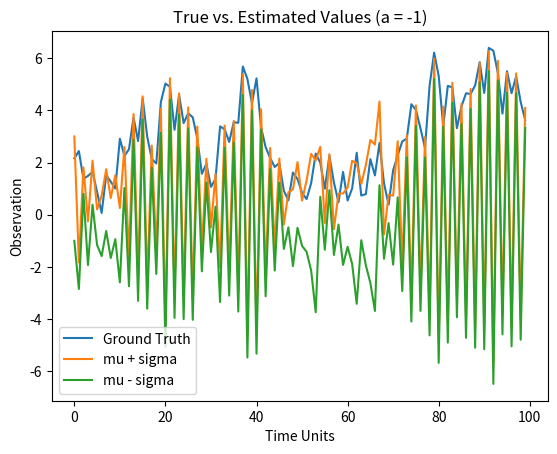

Reproduce this figure in Python.
import numpy as np
import matplotlib.pyplot as plt
import math 
import statistics

def main(seed = 42):
    np.random.seed(seed)

    distribution_param = {} # stores the distribution parameters
    distribution_param[0] = {"mean": np.array([[1], [-7]]), "covariance": np.array([[2, 0],[0, 100]])}

    observations = simulate(plot = False) # get observations and plot
    distribution_param, a_list = extended_kalman_filter(distribution_param, observations)

    plot_ekf_vs_ground_truth(observations, distribution_param)

    # print(a_list)


    return 0

# a) simulate with a = -1 (30 minutes)
def simulate(a = -1, iterations = 100, plot = True):

    observation = []
    
    # get the initial state and observation
    x_i = np.random.normal(1, 2)
    v = np.random.normal(0, 1/2) # noise
    y_i = get_observation(x_i, v) # initial observation

    observation.append(y_i) # add first observation

    for i in range(iterations - 1):
        e = np.random.normal(0, 1)
        x_i = calculate_next_state(x_i, a, e)

        v = np.random.normal(0, 1/2) # noise
        y_i = get_observation(x_i, v)

        observation.append(y_i)
    
    if plot:
        plt.title("x_k vs y_k")
        plt.plot(observation)
        plt.xlabel("X_k")
        plt.ylabel("Y_k")
        plt.show()
    

    return  observation

# b) extended kalman filter
def extended_kalman_filter(distribution_param, observations):

    # initial setup
    a = distribution_param[0]["mean"][1][0]
    num_observations = len(observations)

    a_list = [a]

    for obs_idx in range(1, num_observations):
        # propagate dynamics
        mean, cov = propagate_dynamics(distribution_param[obs_idx - 1], a)

        # incorporate observations
        mean, cov = incorporate_observation(mean, cov, observations[obs_idx])

        # updates
        distribution_param[obs_idx] = {"mean": mean, "covariance": cov}
        a = mean[1][0]
        a_list.append(a)
        # print(f"mean:\n{mean}\ncov:\n{cov}")


    return distribution_param, a_list

# major functions
def propagate_dynamics(state, a, R = 1):
    mean = state["mean"]
    cov = state["covariance"]

    A = np.array([[a, mean[0][0]], [0, 1]])

    mean = np.array([[mean[0][0] * a], [a]])
    cov = np.matmul(A, cov)
    cov = np.matmul(cov, A.T) + np.array([[1, 0], [0, 0]])

    return mean, cov

def incorporate_observation(mean, cov, current_obs, Q = .5):
    C = get_C(mean[0][0])

    K = calculate_kalman_gain(cov, C, Q)

    mean = mean + K * (current_obs - get_observation(mean[0][0], incorporate_noise = False))
    cov = np.matmul((np.array([[1, 0], [0, 1]]) - np.matmul(K, C)), cov)

    return mean, cov


# helper functions
def calculate_kalman_gain(cov, C, Q = .5):
    K = np.matmul(cov, C.T)
    inverse_portion = np.matmul(C, cov)
    inverse_portion = np.matmul(inverse_portion, C.T) + Q

    K = np.matmul(K, np.linalg.inv(inverse_portion))

    return K

# calculate next state
def calculate_next_state(previous_state, a, e):
    x_k = a * previous_state + e
    return x_k

# calculate C
def get_C(state):

    y = np.array([[calculate_derivative_of_g(state), 0]])

    return y

def calculate_derivative_of_g(x):
    return x / math.sqrt(math.pow(x, 2) + 1)

# get the observation
def get_observation(state, v = None, incorporate_noise = True):
    if incorporate_noise:
        y_k = np.sqrt(np.power(state, 2) + 1) + v
    else:
        y_k = np.sqrt(np.power(state, 2) + 1)

    return y_k

def plot_ekf_vs_ground_truth(observations, distribution_parameters):

    mu_plus_sigma = []
    mu_minus_sigma = []

    for i in range(100): 
        mu = distribution_parameters[i]["mean"][0][0]
        sigma = distribution_parameters[i]["covariance"][0, 0]

        mu_plus_sigma.append(mu + sigma)
        mu_minus_sigma.append(mu - sigma)

    plt.title("True vs. Estimated Values (a = -1)")
    plt.plot(np.arange(100), observations, label = "Ground Truth")
    plt.plot(mu_plus_sigma, label = "mu + sigma")
    plt.plot(mu_minus_sigma, label = "mu - sigma")
    plt.xlabel("Time Units")
    plt.ylabel("Observation")
    plt.legend()
    plt.show()

    return None
# call the main function
main()